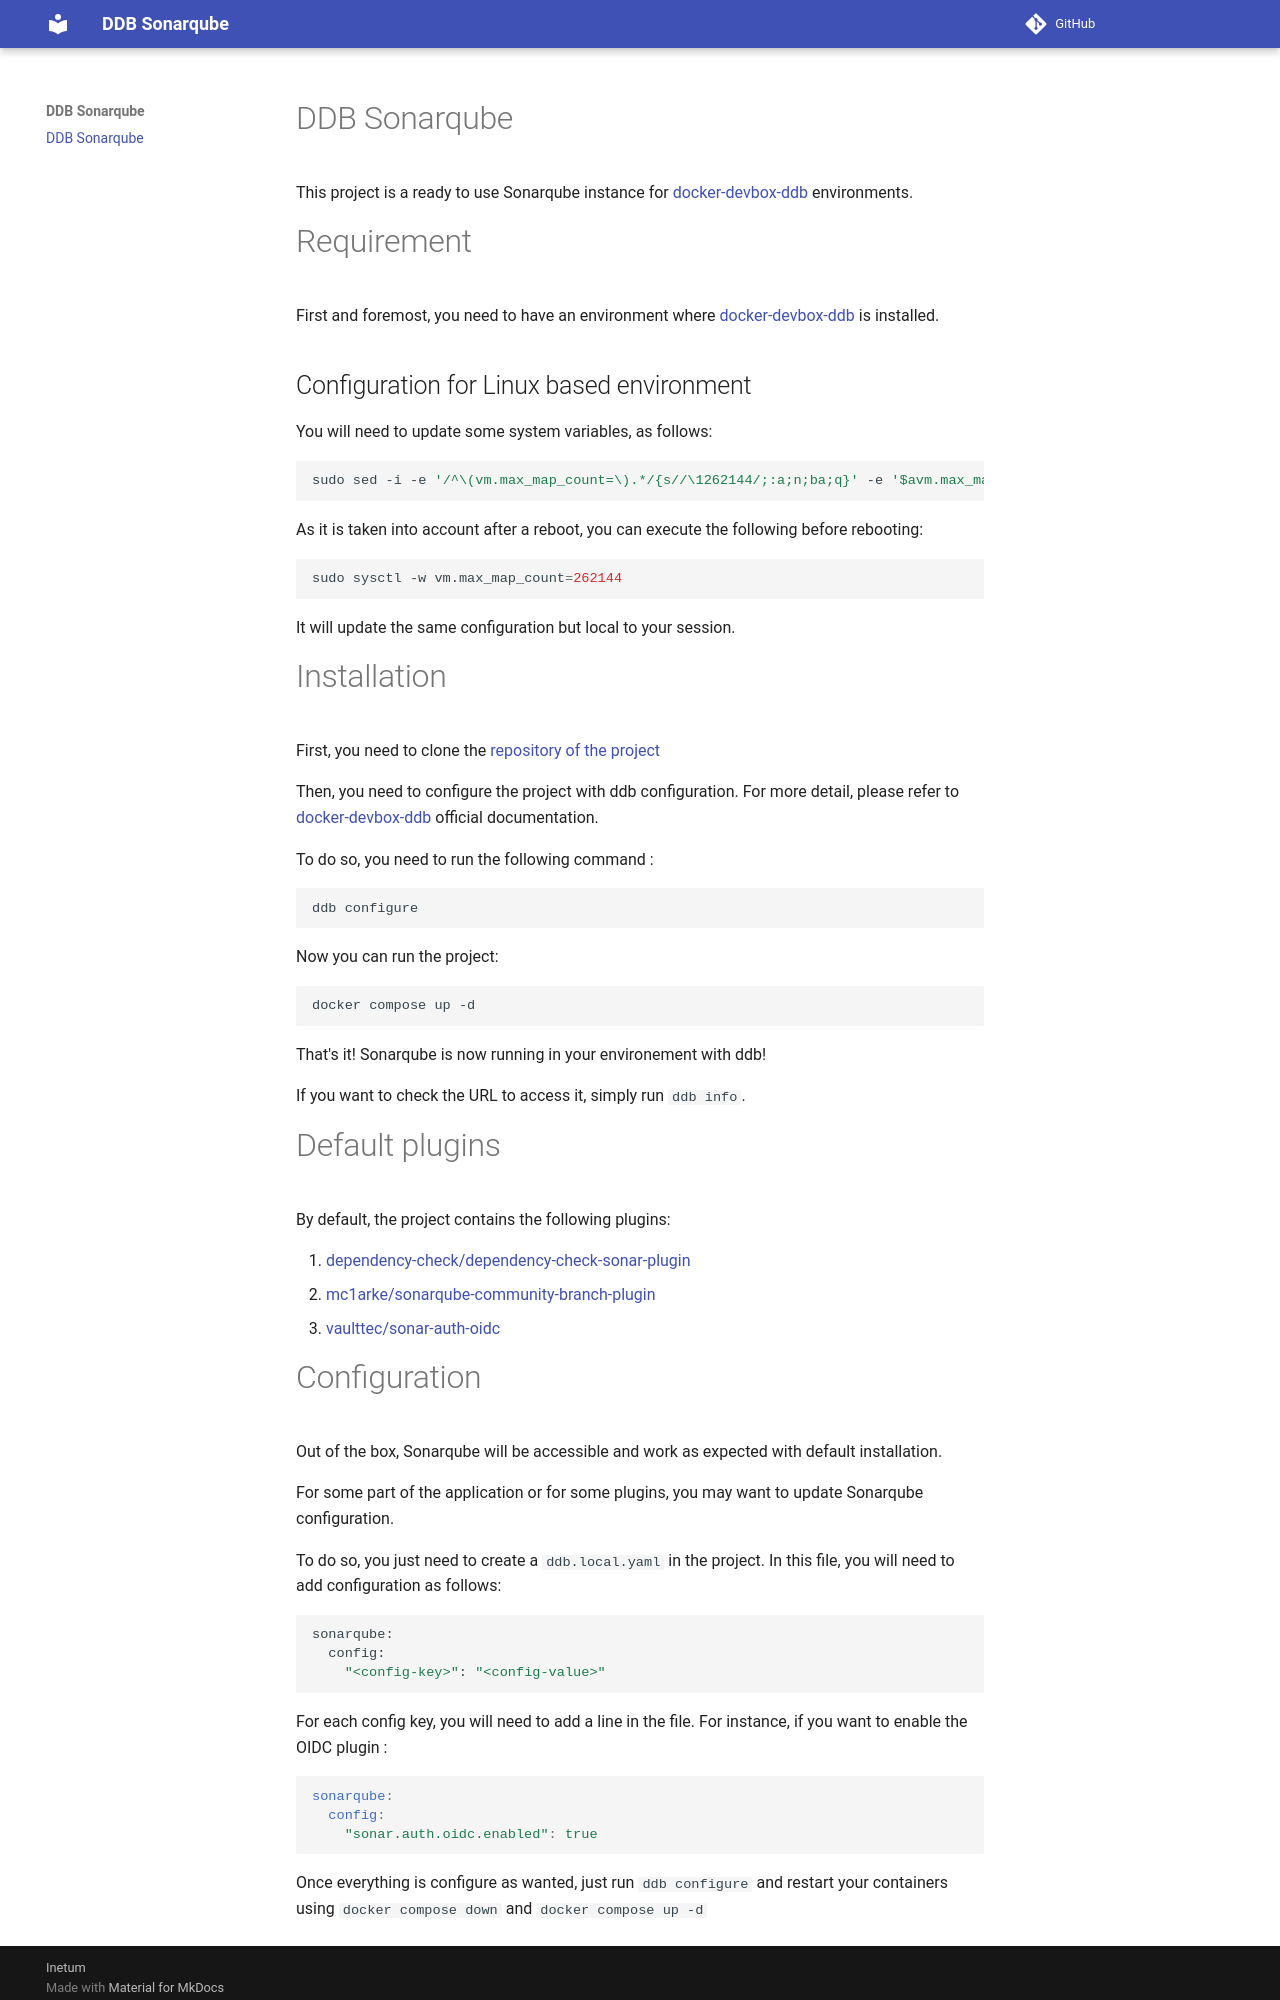

repository: inetum-orleans/ddb-sonarqube · page: index.html · generator: mkdocs

DDB Sonarqube
===

This project is a ready to use Sonarqube instance for [docker-devbox-ddb] environments.

# Requirement
First and foremost, you need to have an environment where [docker-devbox-ddb] is installed.

## Configuration for Linux based environment
You will need to update some system variables, as follows: 
```shell
sudo sed -i -e '/^\(vm.max_map_count=\).*/{s//\1262144/;:a;n;ba;q}' -e '$avm.max_map_count=262144' /etc/sysctl.conf
```

As it is taken into account after a reboot, you can execute the following before rebooting:
```shell
sudo sysctl -w vm.max_map_count=262144
```
It will update the same configuration but local to your session.

# Installation
First, you need to clone the [repository of the project](https://github.com/inetum-orleans/ddb-sonarqube/)

Then, you need to configure the project with ddb configuration. For more detail, please refer to [docker-devbox-ddb] 
official documentation.

To do so, you need to run the following command : 
```shell
ddb configure
```

Now you can run the project:
```shell
docker compose up -d
```

That's it! Sonarqube is now running in your environement with ddb!

If you want to check the URL to access it, simply run `ddb info`.

# Default plugins

By default, the project contains the following plugins:

1. [dependency-check/dependency-check-sonar-plugin](https://github.com/dependency-check/dependency-check-sonar-plugin)
2. [mc1arke/sonarqube-community-branch-plugin](https://github.com/mc1arke/sonarqube-community-branch-plugin)
3. [vaulttec/sonar-auth-oidc](https://github.com/vaulttec/sonar-auth-oidc)
